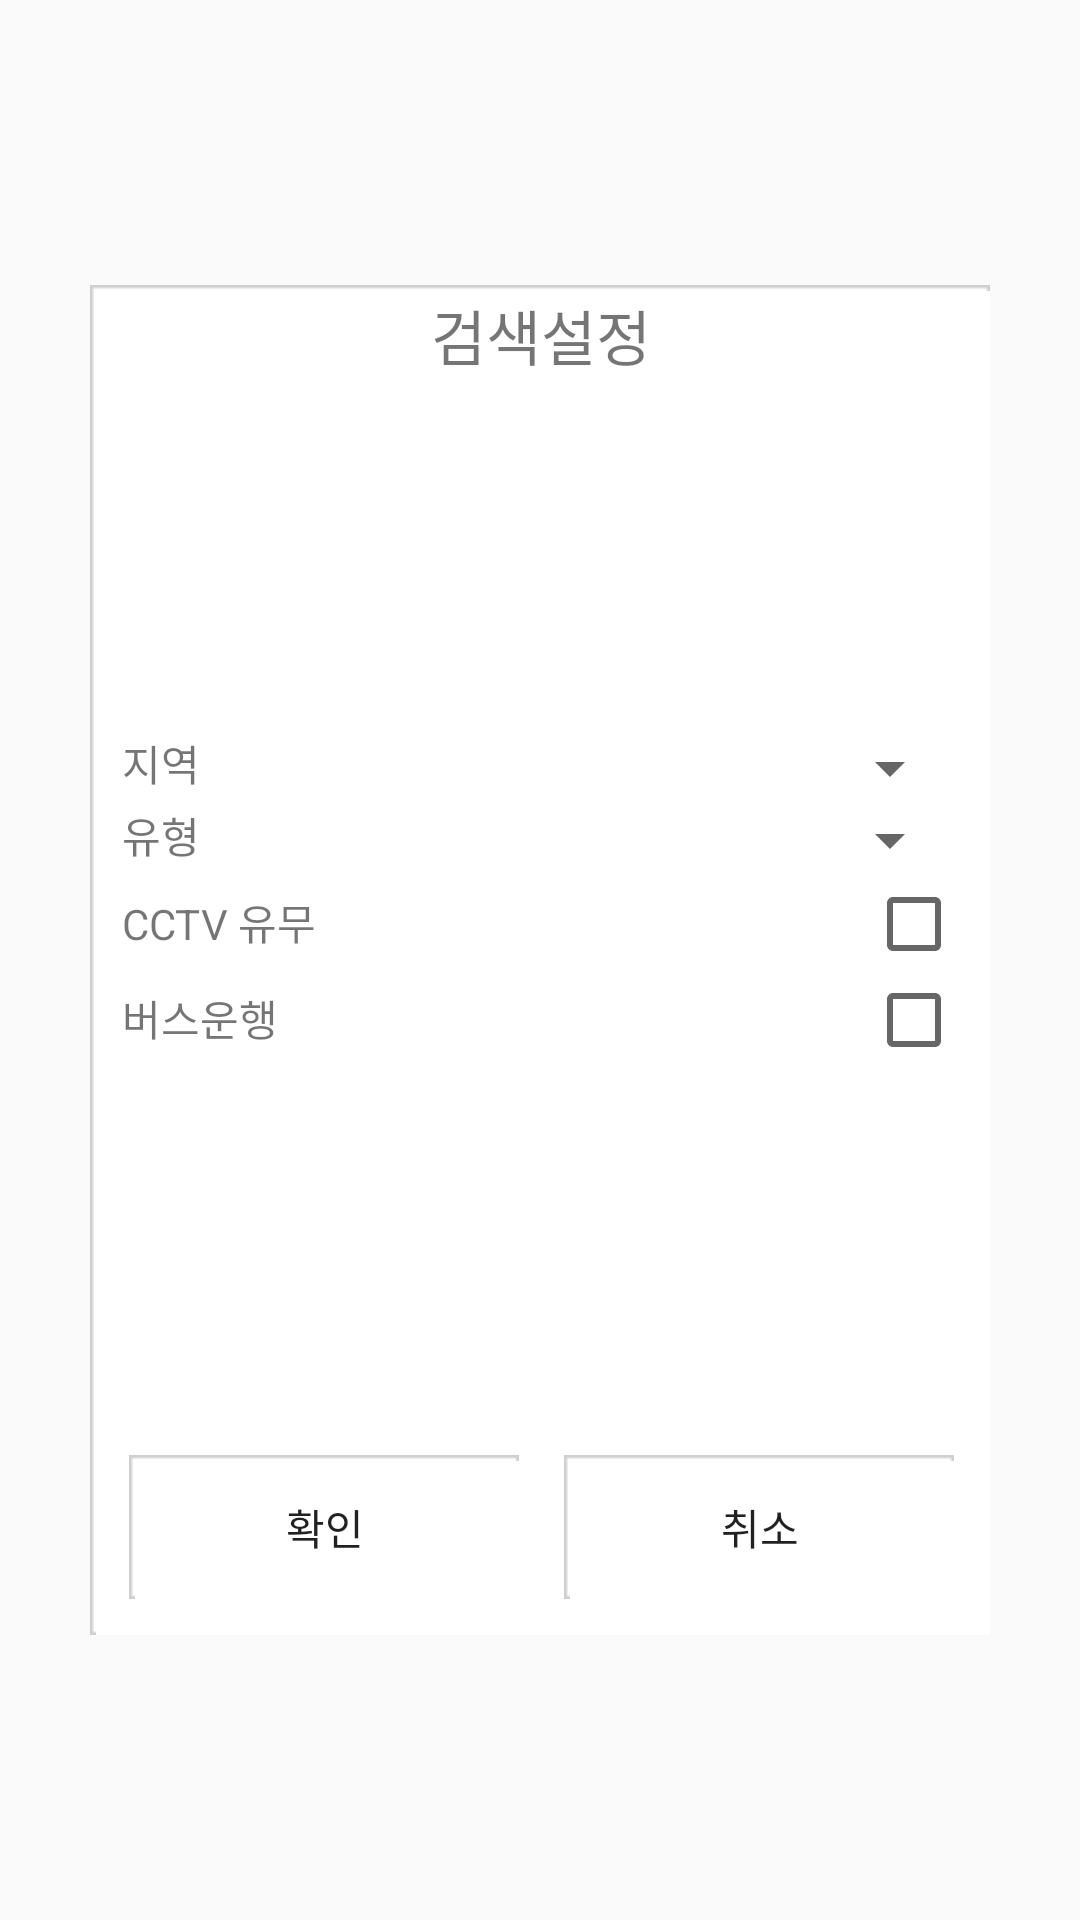

Here is an Android app screen rendered from its layout file. Give the layout XML and the strings, colors and styles it references.
<!-- AndroidManifest.xml: application theme AppTheme -->
<!-- res/layout/listcheck_dialog.xml -->
<?xml version="1.0" encoding="utf-8"?>
<LinearLayout xmlns:android="http://schemas.android.com/apk/res/android"
    android:layout_width="fill_parent"
    android:layout_height="fill_parent"
    android:gravity="center"
    android:orientation="vertical" >
<FrameLayout
    android:layout_width="300dp"
    android:layout_height="450dp"
    android:background="@drawable/dialog_window">

    <TextView
        android:text= "검색설정"
        android:id="@+id/txt_title"
        android:layout_width="fill_parent"
        android:layout_height="wrap_content"
        android:gravity="center"
        android:textSize="20dp"
        />

    <Button
        android:id="@+id/listcheck_btn_left"
        android:layout_width="130dp"
        android:layout_height="wrap_content"
        android:text="확인"
        android:layout_margin="10dp"
        android:background="@drawable/dialog_window"
        android:layout_gravity="left|bottom" />

    <Button
        android:id="@+id/listcheck_btn_right"
        android:layout_width="130dp"
        android:layout_margin="10dp"
        android:layout_height="wrap_content"
        android:background="@drawable/dialog_window"
        android:text="취소"
        android:layout_gravity="right|bottom" />

    <LinearLayout
        android:layout_width="300dip"
        android:layout_height="wrap_content"
        android:background="#ffffff"
        android:orientation="vertical"
        android:layout_gravity="center">
        <GridLayout
            android:paddingLeft="10dp"
            android:paddingRight="10dp"
            android:layout_width="match_parent"
            android:layout_height="wrap_content"
            android:orientation="horizontal">
            <TextView
                android:layout_width="wrap_content"
                android:layout_height="wrap_content"
                android:text="지역"/>

            <Spinner
                android:layout_gravity="right"
                android:layout_width="wrap_content"
                android:layout_height="wrap_content"
                android:id="@+id/listcheck_locspinn" />
        </GridLayout>
        <GridLayout
            android:paddingLeft="10dp"
            android:paddingRight="10dp"
            android:layout_width="match_parent"
            android:layout_height="wrap_content"
            android:orientation="horizontal">
            <TextView
                android:layout_width="wrap_content"
                android:layout_height="wrap_content"
                android:text="유형"/>
            <Spinner
                android:layout_gravity="right"
                android:layout_width="wrap_content"
                android:layout_height="wrap_content"
                android:id="@+id/listcheck_typespin" />
        </GridLayout>
        <GridLayout
            android:paddingLeft="10dp"
            android:paddingRight="10dp"
            android:layout_width="match_parent"
            android:layout_height="wrap_content"
            android:orientation="horizontal">
            <TextView
                android:layout_width="wrap_content"
                android:layout_height="wrap_content"
                android:text="CCTV 유무"/>
            <CheckBox
                android:layout_width="wrap_content"
                android:layout_height="wrap_content"
                android:id="@+id/listcheck_cctvchk"
                android:layout_gravity="right"/>
        </GridLayout>
        <GridLayout
            android:paddingLeft="10dp"
            android:paddingRight="10dp"
            android:layout_width="match_parent"
            android:layout_height="wrap_content"
            android:orientation="horizontal">
            <TextView
                android:layout_width="wrap_content"
                android:layout_height="wrap_content"
                android:text="버스운행"/>
            <CheckBox
                android:layout_width="wrap_content"
                android:layout_height="wrap_content"
                android:id="@+id/listcheck_buschk"
                android:layout_gravity="right"/>
        </GridLayout>
        <LinearLayout
            android:layout_width="fill_parent"
            android:layout_height="wrap_content"
            android:layout_marginTop="40dip"
            android:gravity="center"
            android:orientation="horizontal" >

        </LinearLayout>
    </LinearLayout>
</FrameLayout>
</LinearLayout>
<!-- resources referenced by this layout -->
<resources>
  <style name="AppTheme" parent="Theme.AppCompat.Light.DarkActionBar">
          
          <item name="colorPrimary">@color/colorPrimary</item>
          <item name="colorPrimaryDark">@color/colorPrimaryDark</item>
          <item name="colorAccent">@color/colorAccent</item>
      </style>
  <color name="colorPrimary">#fcc0af</color>
  <color name="colorPrimaryDark">#fcc0af</color>
  <color name="colorAccent">#FF4081</color>
</resources>
